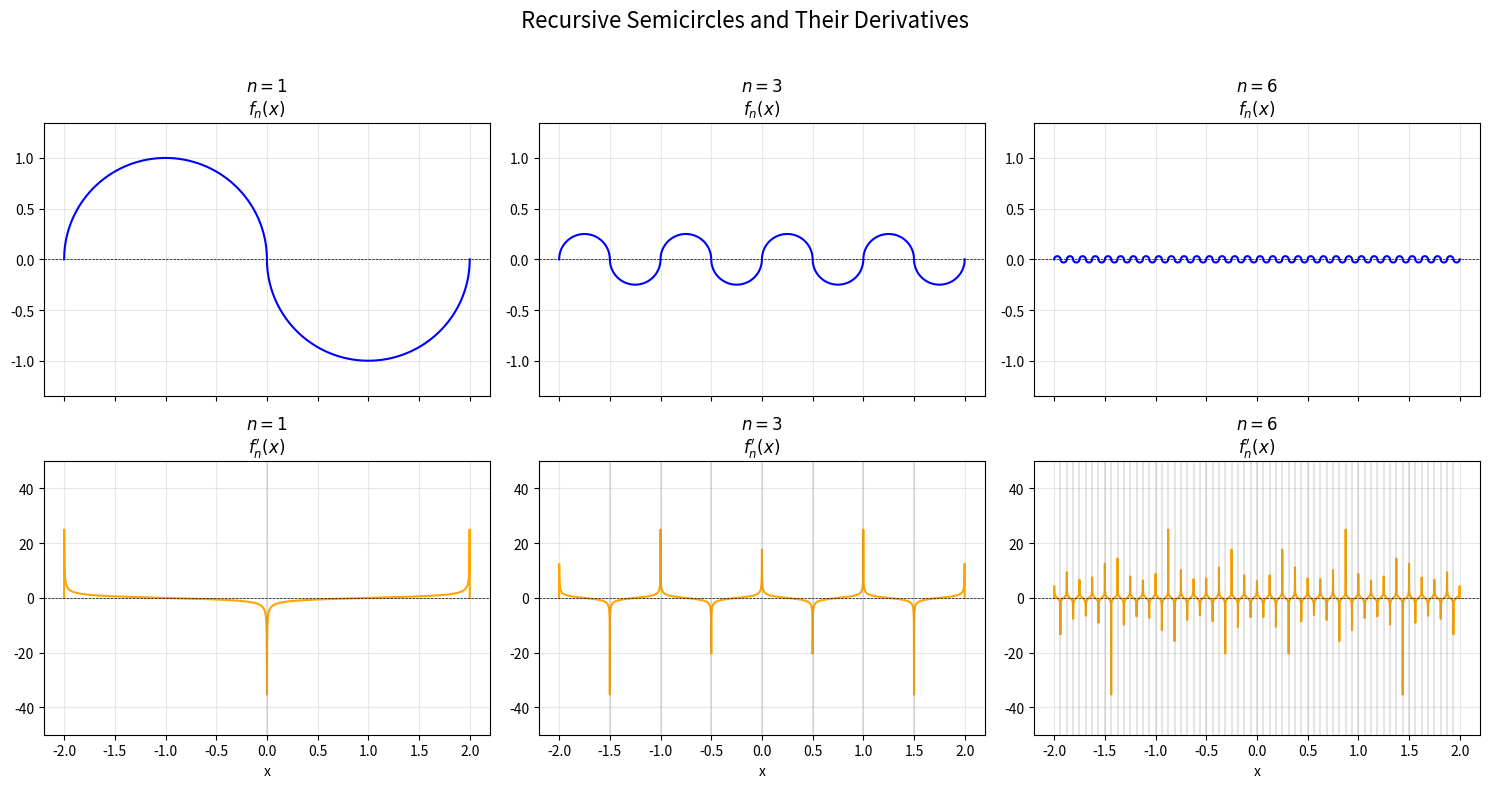

The script that saved this image:
import numpy as np
import matplotlib.pyplot as plt

def semicircle_fractal_and_derivative(x, n):
    if n == 0:
        return np.zeros_like(x), np.zeros_like(x)

    # 区間 [-2, 2] を 2^n 個に分割
    num_intervals = 2**n
    r = 2 / num_intervals
    y = np.zeros_like(x)
    y_prime = np.zeros_like(x)

    for k in range(num_intervals):
        # 各小区間の範囲
        a = -2 + (4 * k) / num_intervals
        b = -2 + (4 * (k + 1)) / num_intervals
        c = (a + b) / 2

        # マスクを作成 (端点付近を除外して発散を制御)
        # グリッドの細かさに合わせて微調整
        epsilon = 1e-6
        mask = (x >= a + epsilon) & (x <= b - epsilon)

        # --- 元の関数 f_n(x) ---
        inner = r**2 - (x[mask] - c)**2
        inner = np.maximum(inner, 0) # 虚数回避
        sign = (-1)**k
        y[mask] = sign * np.sqrt(inner)

        # --- 微分関数 f_n'(x) ---
        # 端点での発散を制御するために、分母に小さな値を足す
        sqrt_inner = np.sqrt(inner + 1e-9)
        deriv = - (x[mask] - c) / sqrt_inner

        y_prime[mask] = sign * deriv

    return y, y_prime

# 描画設定
num_points = 5000 # 微細な構造を捉えるために細かく
x = np.linspace(-2, 2, num_points)
ns = [1, 3, 6]

# サブプロットの作成 (2xlen(ns))
fig, axes = plt.subplots(2, len(ns), figsize=(15, 8), sharex=True)

for i, n in enumerate(ns):
    y, y_prime = semicircle_fractal_and_derivative(x, n)

    # --- 元の関数 f_n(x) のプロット ---
    ax_f = axes[0, i]
    ax_f.plot(x, y, color='blue')
    ax_f.axhline(0, color='black', linewidth=0.5, linestyle='--')
    ax_f.set_title(f'$n={n}$\n$f_n(x)$')
    ax_f.axis('equal')
    ax_f.grid(True, alpha=0.3)

    # --- 微分関数 f_n'(x) のプロット ---
    ax_df = axes[1, i]
    ax_df.plot(x, y_prime, color='orange')
    ax_df.axhline(0, color='black', linewidth=0.5, linestyle='--')
    ax_df.set_title(f'$n={n}$\n$f_n\'(x)$')
    ax_df.grid(True, alpha=0.3)

    # y軸の範囲を制限して、発散する挙動を視覚化
    ax_df.set_ylim([-50, 50]) # 適当な範囲で制限

    # 不連続点（各小区間の端点）に縦線を引く (視覚的な不連続性を強調)
    for k in range(1, 2**n):
        split_point = -2 + (4 * k) / (2**n)
        ax_df.axvline(split_point, color='gray', linewidth=0.3, linestyle='-')

# 全体設定
fig.suptitle("Recursive Semicircles and Their Derivatives", fontsize=16)
for i in range(len(ns)):
    axes[1, i].set_xlabel("x")

plt.tight_layout(rect=[0, 0, 1, 0.96])
plt.show()
